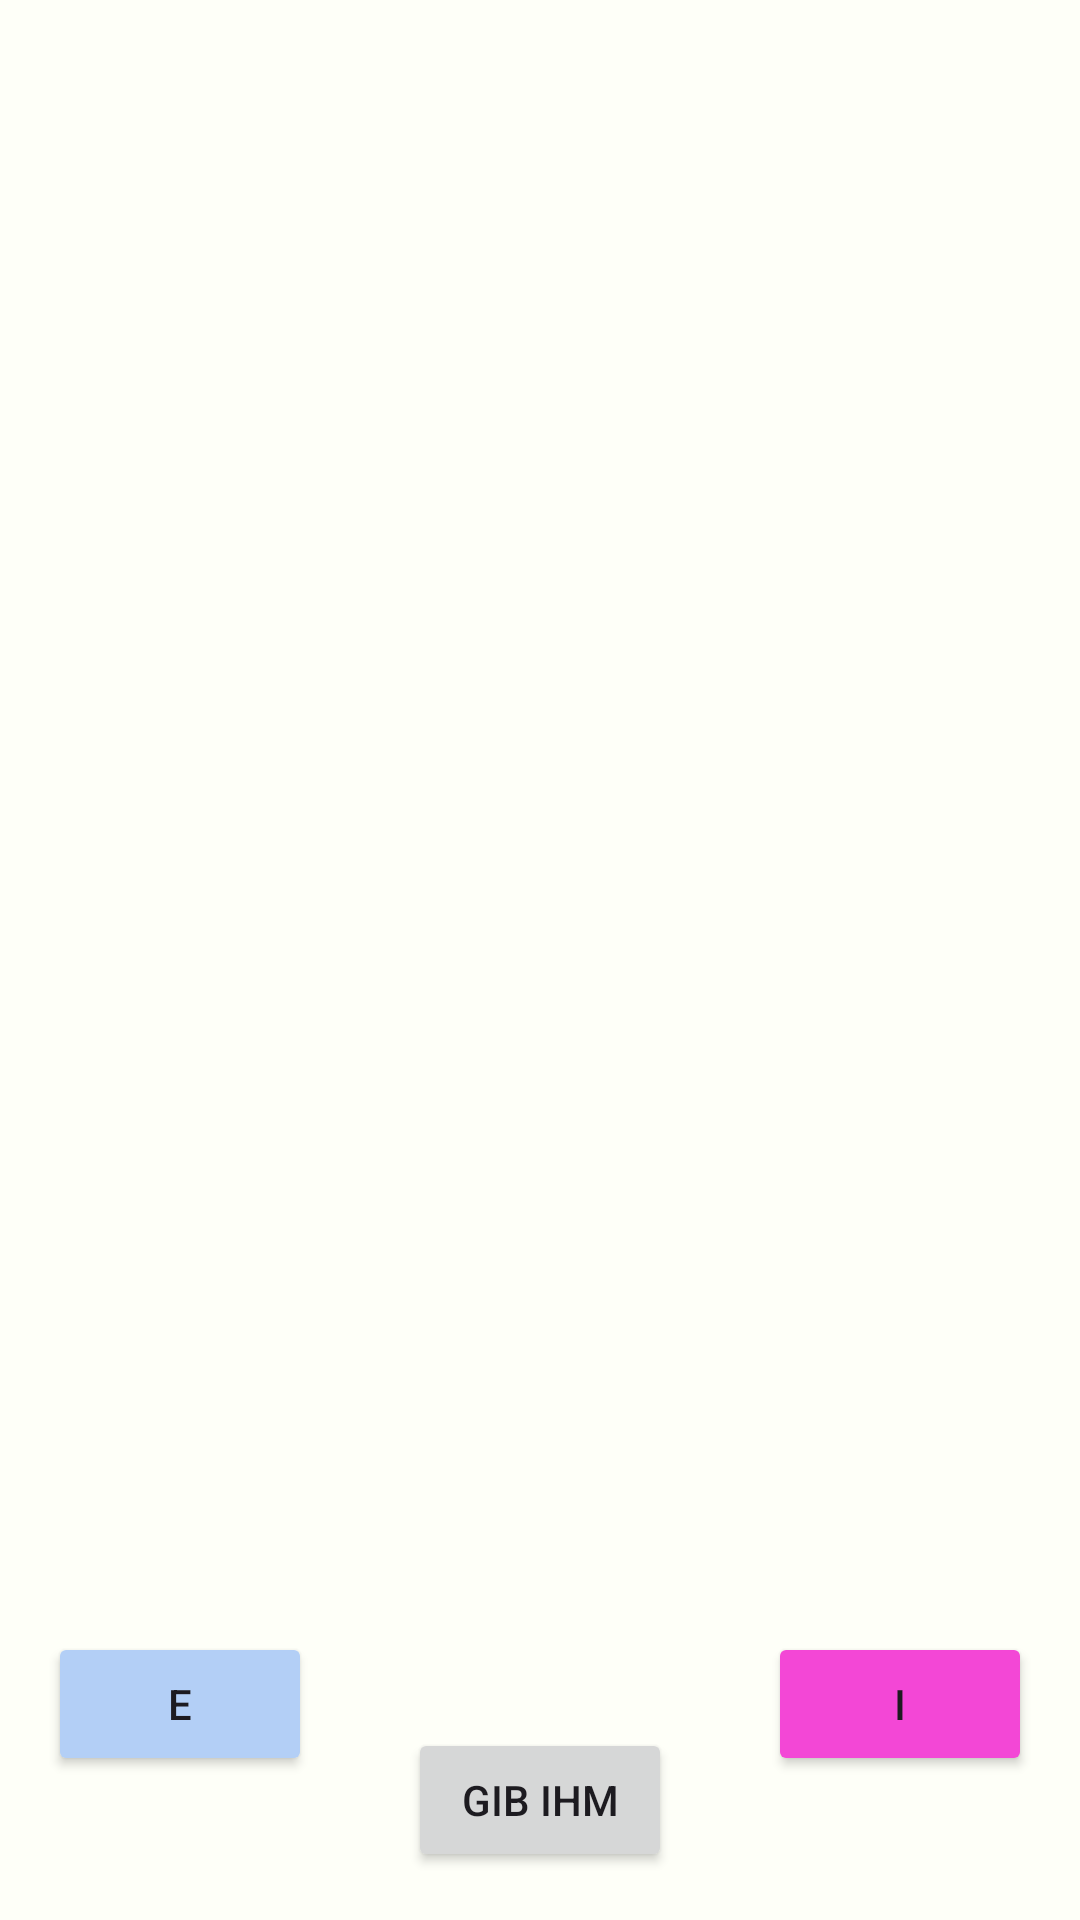

The Android layout XML behind this screen, and the referenced resources:
<!-- AndroidManifest.xml: application theme Theme.DoseMe -->
<!-- res/layout/activity_main.xml -->
<?xml version="1.0" encoding="utf-8"?>
<androidx.constraintlayout.widget.ConstraintLayout xmlns:android="http://schemas.android.com/apk/res/android"
    xmlns:app="http://schemas.android.com/apk/res-auto"
    xmlns:tools="http://schemas.android.com/tools"
    android:layout_width="match_parent"
    android:layout_height="match_parent"
    android:background="@color/LITE_bg"
    tools:context=".MainActivity">

    <androidx.recyclerview.widget.RecyclerView
        android:id="@+id/RCLVW_main_medlist"
        android:layout_width="0dp"
        android:layout_height="0dp"
        android:layout_marginBottom="16dp"
        app:layout_constraintBottom_toTopOf="@+id/BTN_main_addmed"
        app:layout_constraintEnd_toEndOf="parent"
        app:layout_constraintHorizontal_bias="0.0"
        app:layout_constraintStart_toStartOf="parent"
        app:layout_constraintTop_toTopOf="parent"
        app:layout_constraintVertical_bias="0.0" />

    <Button
        android:id="@+id/BTN_main_addmed"
        android:layout_width="wrap_content"
        android:layout_height="wrap_content"
        android:layout_marginBottom="16dp"
        android:text="gib ihm"
        app:layout_constraintBottom_toBottomOf="parent"
        app:layout_constraintEnd_toEndOf="parent"
        app:layout_constraintStart_toStartOf="parent" />

    <androidx.constraintlayout.widget.ConstraintLayout
        android:id="@+id/FRMLYT_io"
        android:layout_width="0dp"
        android:layout_height="wrap_content"
        app:layout_constraintBottom_toTopOf="@+id/BTN_main_addmed"
        app:layout_constraintEnd_toEndOf="parent"
        app:layout_constraintStart_toStartOf="parent"
        app:layout_constraintTop_toBottomOf="@+id/RCLVW_main_medlist">

        <Button
            android:id="@+id/BTNexport"
            android:layout_width="wrap_content"
            android:layout_height="wrap_content"
            android:layout_marginStart="16dp"
            android:backgroundTint="@color/STVW_line"
            android:text="E"
            app:layout_constraintBottom_toBottomOf="parent"
            app:layout_constraintStart_toStartOf="parent"
            app:layout_constraintTop_toTopOf="parent" />

        <Button
            android:id="@+id/BTNimport"
            android:layout_width="wrap_content"
            android:layout_height="wrap_content"
            android:layout_marginEnd="16dp"
            android:backgroundTint="@color/STVW_bar"
            android:text="I"
            app:layout_constraintBottom_toBottomOf="parent"
            app:layout_constraintEnd_toEndOf="parent"
            app:layout_constraintTop_toTopOf="parent" />

    </androidx.constraintlayout.widget.ConstraintLayout>

</androidx.constraintlayout.widget.ConstraintLayout>
<!-- resources referenced by this layout -->
<resources>
  <color name="LITE_bg">#FFFEFFF8</color>
  <color name="STVW_bar">#FFF347D6</color>
  <color name="STVW_line">#FFB3CFF6</color>
  <style name="Theme.DoseMe" parent="Base.Theme.DoseMe" />
  <style name="Base.Theme.DoseMe" parent="Theme.Material3.DayNight.NoActionBar">
          
          
      </style>
</resources>
